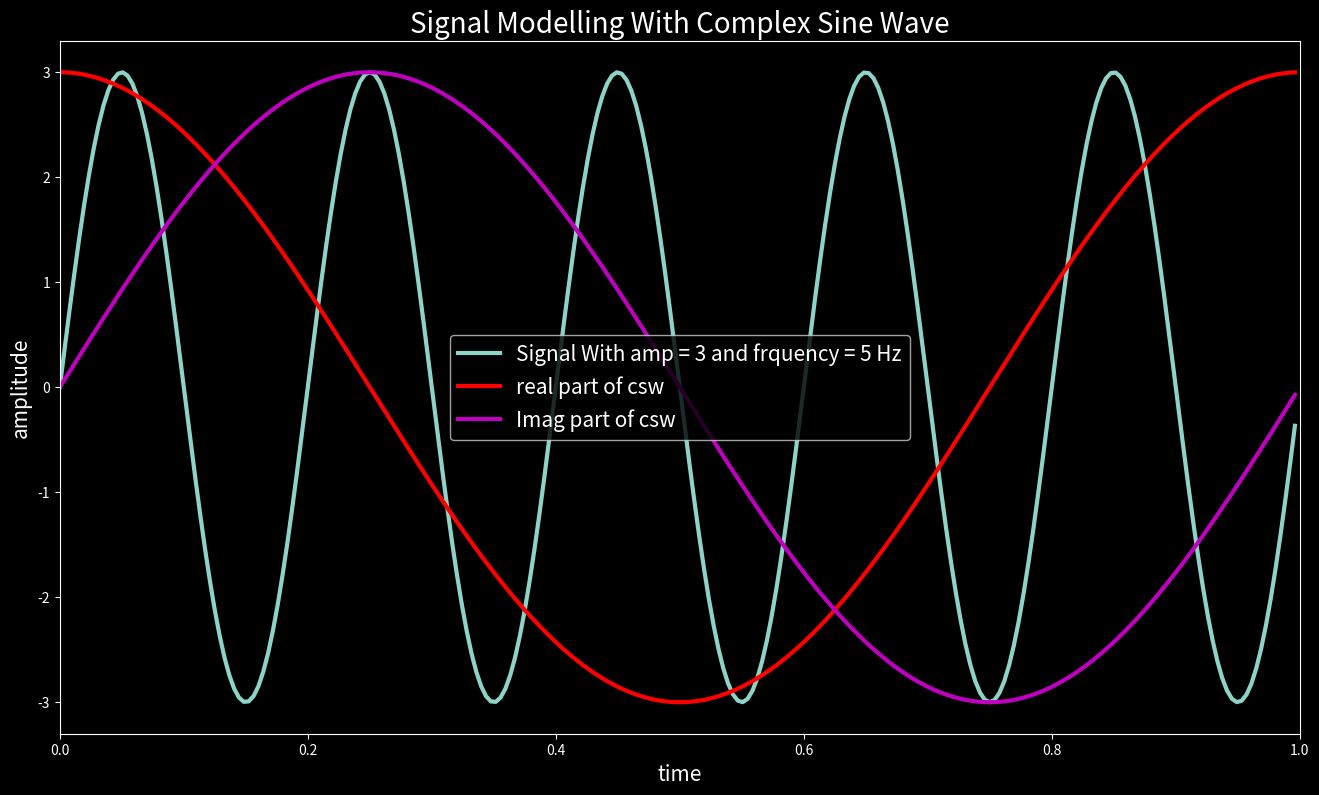

Write the Python code that produced this figure.
import numpy as np
import matplotlib.pyplot as plt
from matplotlib import style

# Generating  the signal

srate  = 256 # Hz
t = np.arange(0., 1., 1/srate)  # time vector in seconds
amp = 3
f = 5 #Hz
x = amp*np.sin(2*np.pi*f*t) # Signal

# Initializing Fourier Coefficients
X = np.zeros(len(x), dtype=complex)

for freq in range(0, len(t)):
    # create complex sine wave and compute dot product with signal
    csw = np.exp(-1j*2*np.pi*freq*t)
    X[freq] = np.sum( np.multiply(x,csw) )

# extract amplitudes
amps = np.abs(X)/len(t)

# Plotting Signal and Complex Sine Wave

style.use('dark_background')

plt.figure(figsize=(16, 9))

plt.plot(t, x, linewidth=3, label='Signal With amp = 3 and frquency = 5 Hz')
plt.plot(t, 3*np.real(csw), 'r-', linewidth=3, label='real part of csw')
plt.plot(t, 3*np.imag(csw), 'm-', linewidth=3, label='Imag part of csw')

plt.xlabel('time',fontsize=15)
plt.ylabel('amplitude', fontsize=15)
plt.title('Signal Modelling With Complex Sine Wave',fontsize=20)
plt.xlim([0,1])

plt.legend(fontsize=15)
plt.show()
